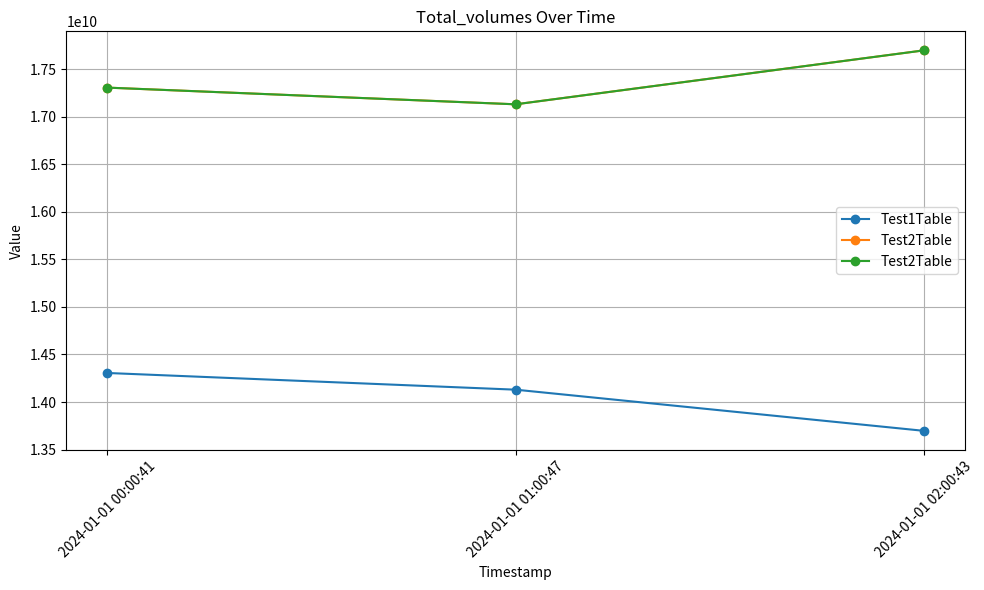

Reproduce this figure in Python.

from datetime import datetime
import matplotlib.pyplot as plt

# DataPlotter.py
# This class is a widget in which, users can add graphs, sorted by an attribute, as well as 
# perform operations between different graphs. 
# [redacted]
# data: Jan 17, 2025
class DataPlotter:
    """
    @brief A class inputs a dictionary. Example shown in example.json
    
    @Params json file.

    @Functions:
    Filter by attribute
    Print out list

    Example usage:
    @code

    @endcode

    @note This class requires Matplotlib to be installed.
    """
    def __init__(self):
        self.pyPlotDatabase = []
    '''
    @brief appends graph data into pyPlotDatabase.
    @params data: takes in a dictionary, and inserts into dataPlotter for future use
    @params nameOfCoin: name of coin to put on legend
    '''
    def DataPlotter_insertData(self,data,nameOfCoin):
        self.pyPlotDatabase.append([nameOfCoin,data])
    
    '''
    @brief sorts, then plots by attribute of the self.graphdata data
    @params takes in a dictionary, and inserts into dataPlotter for future use
    '''
    def DataPlotter_deleteData(self, nameOfCoin):
        """
        Removes a dataset identified by nameOfCoin from the pyPlotDatabase.

        @param nameOfCoin: The name of the dataset to remove.
        """
        for index, (name, _) in enumerate(self.pyPlotDatabase):
            if name == nameOfCoin:
                del self.pyPlotDatabase[index]
                print(f"Dataset '{nameOfCoin}' removed successfully.")
                return

        print(f"Dataset '{nameOfCoin}' not found.")
    '''
    @brief Plots data from pyPlotDatabase for a specific attribute.
    @params attribute: The key of the data to plot (e.g., "prices").
    '''
    def DataPlotter_plot_by_attribute(self, attribute):
        """
        Plots data for a specific attribute from all datasets in pyPlotDatabase on the same graph.
        """
        if not self.pyPlotDatabase:
            print("No data to plot.")
            return

        data_found = False
        plt.figure(figsize=(10, 6))  # Create a single figure for overlayed plots

        for name, data in self.pyPlotDatabase:
            if attribute not in data:
                print(f"Attribute '{attribute}' not found in dataset '{name}'.")
                continue

            data_found = True
            # Extract timestamps and values
            timestamps = [entry[0] for entry in data[attribute]]
            values = [entry[1] for entry in data[attribute]]

            # Convert UNIX timestamps to human-readable format
            readable_dates = [datetime.fromtimestamp(ts / 1000).strftime('%Y-%m-%d %H:%M:%S') for ts in timestamps]

            # Add the data to the plot
            plt.plot(readable_dates, values, marker='o', linestyle='-', label=name)

        if not data_found:
            print(f"No data found for attribute '{attribute}'.")
            return

        # Finalize the plot
        plt.xlabel("Timestamp")
        plt.ylabel("Value")
        plt.title(f"{attribute.capitalize()} Over Time")
        plt.xticks(rotation=45)
        plt.legend()
        plt.grid(True)
        plt.tight_layout()
        plt.show()

if __name__ == "__main__":
    # Example data
    data = {
        "prices": [
            [1704067241331, 42261.0406175669],
            [1704070847420, 42493.2764087546],
            [1704074443652, 42654.0731066594]
        ],
        "market_caps": [
            [1704067241331, 827596236151.196],
            [1704070847420, 831531023621.411],
            [1704074443652, 835499399014.932]
        ],
        "total_volumes": [
            [1704067241331, 14305769170.9498],
            [1704070847420, 14130205376.1709],
            [1704074443652, 13697382902.2424]
        ]
    }

if __name__ == "__main__":
    # Example data
    data = {
        "prices": [
            [1704067241331, 42261.0406175669],
            [1704070847420, 42493.2764087546],
            [1704074443652, 42654.0731066594]
        ],
        "market_caps": [
            [1704067241331, 827596236151.196],
            [1704070847420, 831531023621.411],
            [1704074443652, 835499399014.932]
        ],
        "total_volumes": [
            [1704067241331, 14305769170.9498],
            [1704070847420, 14130205376.1709],
            [1704074443652, 13697382902.2424]
        ]
    }


if __name__ == "__main__":
    # Create a DataPlotter instance
    data1 = {
        "prices": [
            [1704067241331, 42261.0406175669],
            [1704070847420, 42493.2764087546],
            [1704074443652, 42654.0731066594]
        ],
        "market_caps": [
            [1704067241331, 827596236151.196],
            [1704070847420, 831531023621.411],
            [1704074443652, 835499399014.932]
        ],
        "total_volumes": [
            [1704067241331, 14305769170.9498],
            [1704070847420, 14130205376.1709],
            [1704074443652, 13697382902.2424]
        ]
    }
    data2 = {
        "prices": [
            [1704067241331, 32261.0406175669],
            [1704070847420, 32493.2764087546],
            [1704074443652, 32654.0731066594]
        ],
        "market_caps": [
            [1704067241331, 727596236151.196],
            [1704070847420, 731531023621.411],
            [1704074443652, 735499399014.932]
        ],
        "total_volumes": [
            [1704067241331, 17305769170.9498],
            [1704070847420, 17130205376.1709],
            [1704074443652, 17697382902.2424]
        ]
    }
    plotter = DataPlotter()
    # Insert data into the plotter
    plotter.DataPlotter_insertData(data1, "Test1Table")
    plotter.DataPlotter_insertData(data2, "Test2Table")
    plotter.DataPlotter_insertData(data2, "Test2Table")
    # Plot all data in the database
    plotter.DataPlotter_plot_by_attribute("total_volumes")